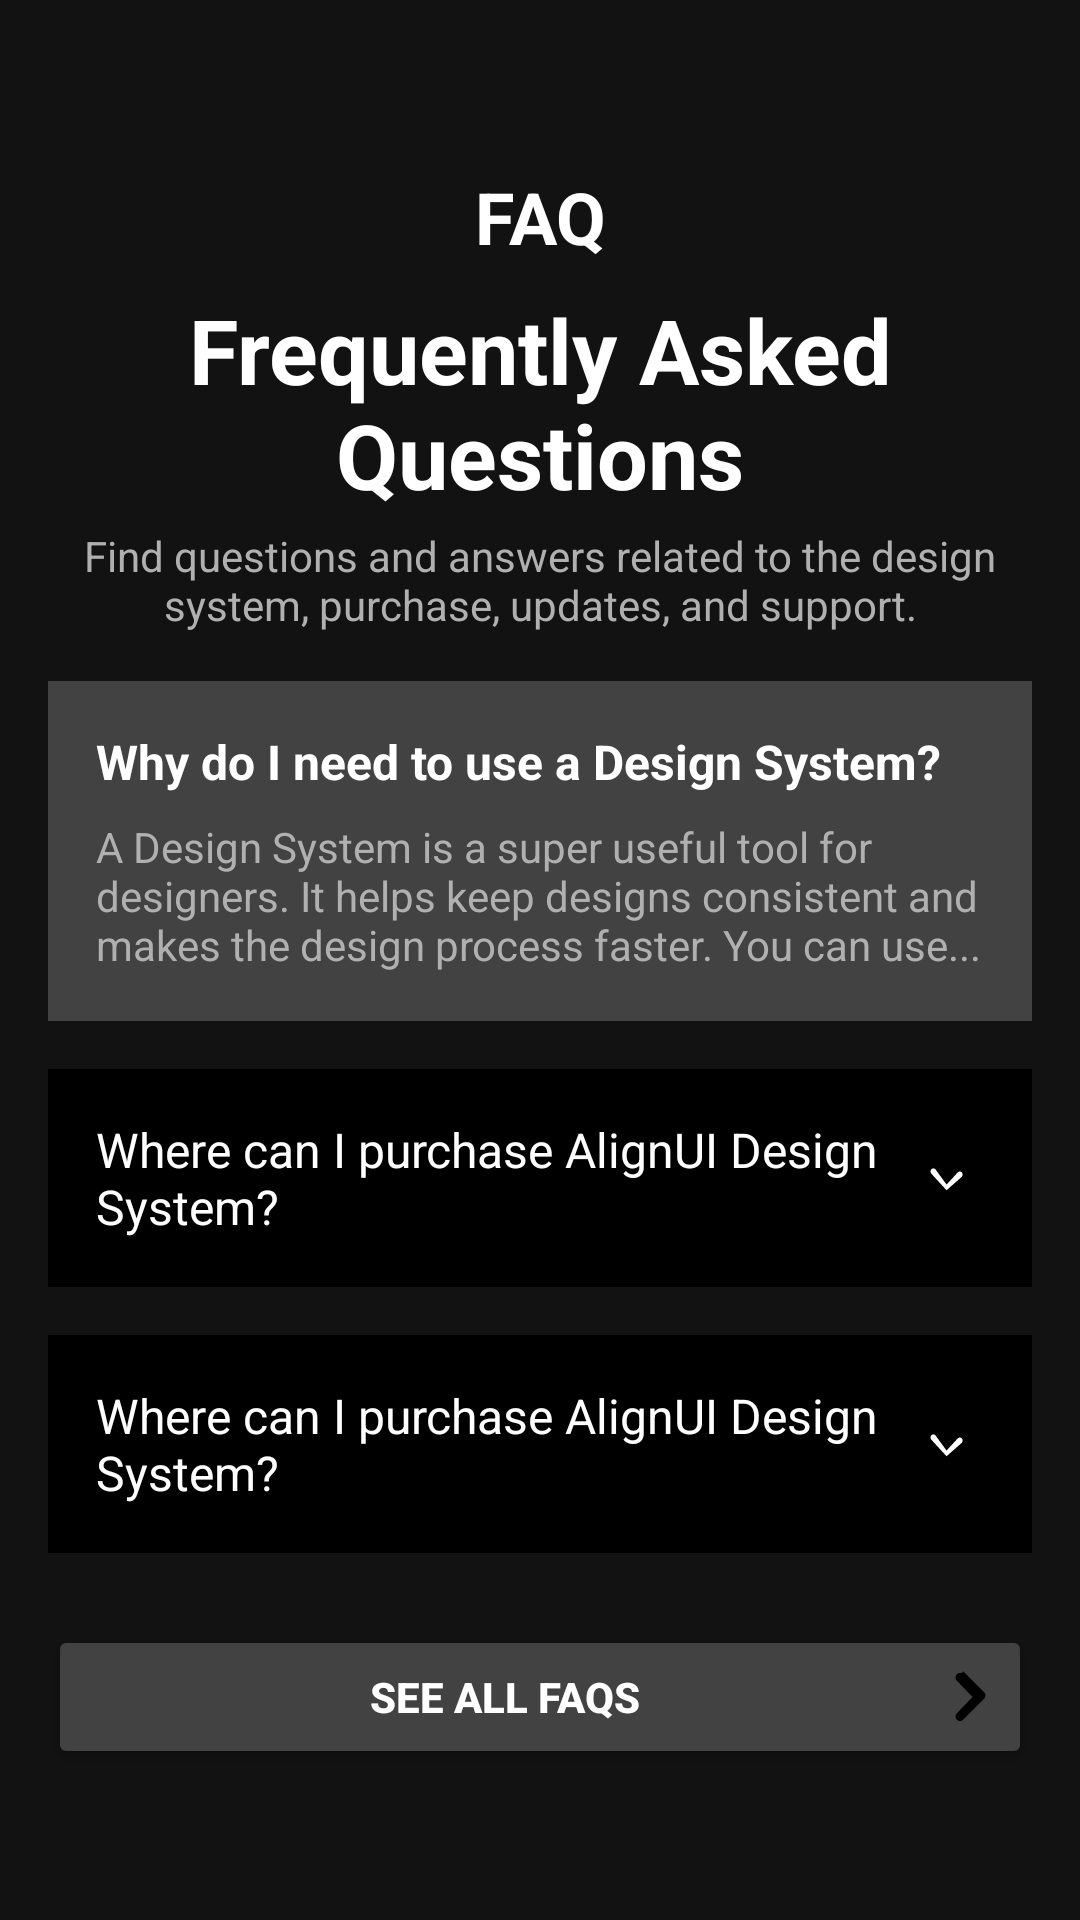

Reconstruct the res/layout file that produces this screen, plus the resources it refers to.
<!-- AndroidManifest.xml: application theme Theme.Florys -->
<!-- res/layout/fragment_chat.xml -->
<?xml version="1.0" encoding="utf-8"?>
<ScrollView
    xmlns:android="http://schemas.android.com/apk/res/android"
    xmlns:tools="http://schemas.android.com/tools"
    android:layout_width="match_parent"
    android:layout_height="match_parent"
    android:background="#121212"
    android:padding="16dp"
    tools:context=".ui.chat.ChatFragment">

    <LinearLayout
        android:layout_width="match_parent"
        android:layout_height="wrap_content"
        android:orientation="vertical">

        
        <ImageView
            android:layout_width="24dp"
            android:layout_height="24dp"
            android:src="@drawable/baseline_arrow_back_24" />

        
        <TextView
            android:layout_width="match_parent"
            android:layout_height="wrap_content"
            android:layout_marginTop="16dp"
            android:text="FAQ"
            android:textAlignment="center"
            android:textColor="#FFFFFF"
            android:textSize="24sp"
            android:textStyle="bold" />

        
        <TextView
            android:layout_width="match_parent"
            android:layout_height="wrap_content"
            android:layout_marginTop="8dp"
            android:text="Frequently Asked Questions"
            android:textAlignment="center"
            android:textColor="#FFFFFF"
            android:textSize="30sp"
            android:textStyle="bold" />

        <TextView
            android:layout_width="wrap_content"
            android:layout_height="wrap_content"
            android:layout_marginTop="4dp"
            android:text="Find questions and answers related to the design system, purchase, updates, and support."
            android:textColor="#B0B0B0"
            android:textSize="14sp"
            android:textAlignment="center"/>

        
        <LinearLayout
            android:layout_width="match_parent"
            android:layout_height="wrap_content"
            android:orientation="vertical"
            android:background="@color/cardview_dark_background"
            android:padding="16dp"
            android:layout_marginTop="16dp"
            android:radius="8dp">

            <TextView
                android:layout_width="match_parent"
                android:layout_height="wrap_content"
                android:text="Why do I need to use a Design System?"
                android:textColor="#FFFFFF"
                android:textSize="16sp"
                android:textStyle="bold" />

            <TextView
                android:layout_width="match_parent"
                android:layout_height="wrap_content"
                android:layout_marginTop="8dp"
                android:text="A Design System is a super useful tool for designers. It helps keep designs consistent and makes the design process faster. You can use..."
                android:textColor="#B0B0B0"
                android:textSize="14sp" />
        </LinearLayout>

        
        <LinearLayout
            android:layout_width="match_parent"
            android:layout_height="wrap_content"
            android:orientation="horizontal"
            android:background="@color/black"
            android:padding="16dp"
            android:layout_marginTop="16dp"
            android:radius="8dp">

            <TextView
                android:layout_width="0dp"
                android:layout_height="wrap_content"
                android:layout_weight="1"
                android:text="Where can I purchase AlignUI Design System?"
                android:textColor="#FFFFFF"
                android:textSize="16sp" />

            <ImageView
                android:layout_width="24dp"
                android:layout_height="24dp"
                android:layout_gravity="center"
                android:src="@drawable/ic_expand_more" />
        </LinearLayout>

        
        <LinearLayout
            android:layout_width="match_parent"
            android:layout_height="wrap_content"
            android:orientation="horizontal"
            android:background="@color/black"
            android:padding="16dp"
            android:layout_marginTop="16dp"
            android:radius="8dp">

            <TextView
                android:layout_width="0dp"
                android:layout_height="wrap_content"
                android:layout_weight="1"
                android:text="Where can I purchase AlignUI Design System?"
                android:textColor="#FFFFFF"
                android:textSize="16sp" />

            <ImageView
                android:layout_width="24dp"
                android:layout_height="24dp"
                android:src="@drawable/ic_expand_more"
                android:layout_gravity="center"/>
        </LinearLayout>

        
        <Button
            android:layout_width="match_parent"
            android:layout_height="wrap_content"
            android:layout_marginTop="24dp"
            android:backgroundTint="@color/cardview_dark_background"
            android:text="See All FAQs"
            android:textColor="@color/white"
            android:textStyle="bold"
            android:padding="12dp"
            android:drawableEnd="@drawable/ic_arrow_right"/>

    </LinearLayout>
</ScrollView>
<!-- resources referenced by this layout -->
<resources>
  <color name="black">#FF000000</color>
  <color name="white">#FFFFFFFF</color>
  <!-- drawable ic_arrow_right (drawable) -->
  <vector xmlns:android="http://schemas.android.com/apk/res/android"
      android:width="24dp"
      android:height="24dp"
      android:viewportWidth="24"
      android:viewportHeight="24">
      <path
          android:fillColor="#000"
          android:pathData="M12,4c-0.39,0-0.77,0.15-1.06,0.44 -0.59,0.59-0.59,1.54,0,2.12L16.17,12l-5.23,5.44c-0.59,0.59-0.59,1.54,0,2.12 0.59,0.59,1.54,0.59,2.12,0l7-7c0.59-0.59,0.59-1.54,0-2.12l-7-7C12.77,4.15,12.39,4,12,4z" />
  </vector>
  <!-- drawable ic_expand_more (drawable) -->
  <vector xmlns:android="http://schemas.android.com/apk/res/android"
      android:width="30dp"
      android:height="30dp"
      android:viewportWidth="25"
      android:viewportHeight="23">
      <path
          android:fillColor="#FFFFFF"
          android:pathData="M12,15.41L6.71,10.12c-0.39,-0.39 -0.39,-1.02 0,-1.41c0.39,-0.39 1.02,-0.39 1.41,0L12,13.59l3.88,-3.88c0.39,-0.39 1.02,-0.39 1.41,0c0.39,0.39 0.39,1.02 0,1.41L12,15.41z" />
  </vector>
  <style name="Theme.Florys" parent="Theme.MaterialComponents.DayNight">
          
          <item name="colorPrimary">@color/darkerGreen</item>
          <item name="colorPrimaryVariant">@color/lightGreen</item>
          <item name="colorOnPrimary">@color/white</item>
          
          <item name="colorSecondary">@color/teal_200</item>
          <item name="colorSecondaryVariant">@color/teal_700</item>
          <item name="colorOnSecondary">@color/black</item>
          
          <item name="android:statusBarColor">?attr/colorPrimaryVariant</item>
          
      </style>
  <color name="darkerGreen">#43B548</color>
  <color name="lightGreen">#72EA77</color>
  <color name="teal_200">#FF03DAC5</color>
  <color name="teal_700">#FF018786</color>
</resources>
